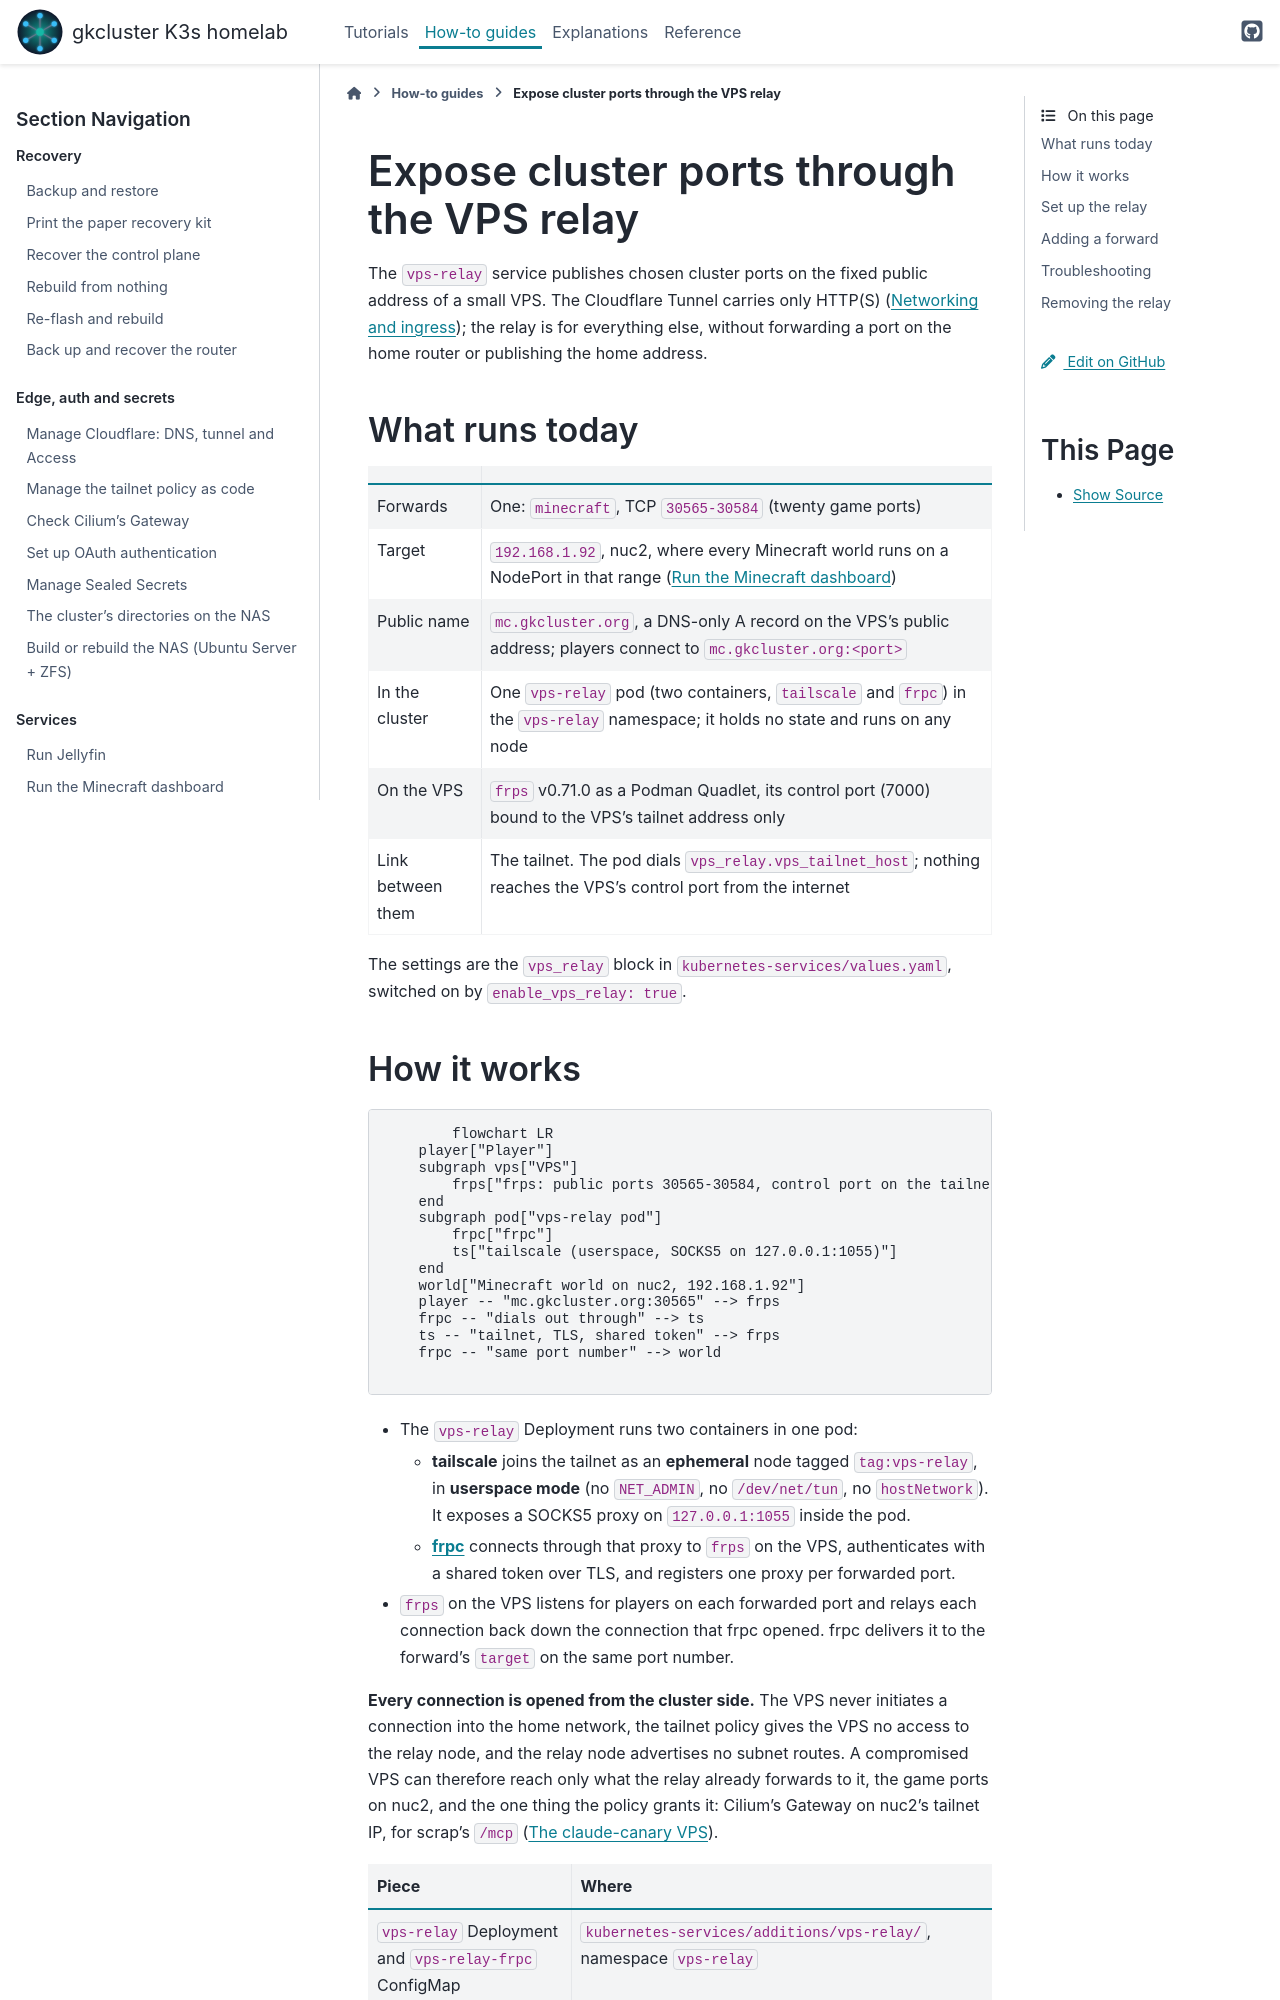

repository: gilesknap/tpi-k3s-ansible · page: how-to/vps-relay.html · generator: sphinx

# Expose cluster ports through the VPS relay

The `vps-relay` service publishes chosen cluster ports on the fixed
public address of a small VPS. The Cloudflare Tunnel carries only
HTTP(S) ({doc}`/explanations/architecture/networking`); the relay is for
everything else, without forwarding a port on the home router or
publishing the home address.

## What runs today

| | |
|---|---|
| Forwards | One: `minecraft`, TCP `30565-30584` (twenty game ports) |
| Target | `192.168.1.92`, nuc2, where every Minecraft world runs on a NodePort in that range ({doc}`minecraft`) |
| Public name | `mc.gkcluster.org`, a DNS-only A record on the VPS's public address; players connect to `mc.gkcluster.org:<port>` |
| In the cluster | One `vps-relay` pod (two containers, `tailscale` and `frpc`) in the `vps-relay` namespace; it holds no state and runs on any node |
| On the VPS | `frps` v0.71.0 as a Podman Quadlet, its control port (7000) bound to the VPS's tailnet address only |
| Link between them | The tailnet. The pod dials `vps_relay.vps_tailnet_host`; nothing reaches the VPS's control port from the internet |

The settings are the `vps_relay` block in
`kubernetes-services/values.yaml`, switched on by `enable_vps_relay:
true`.
